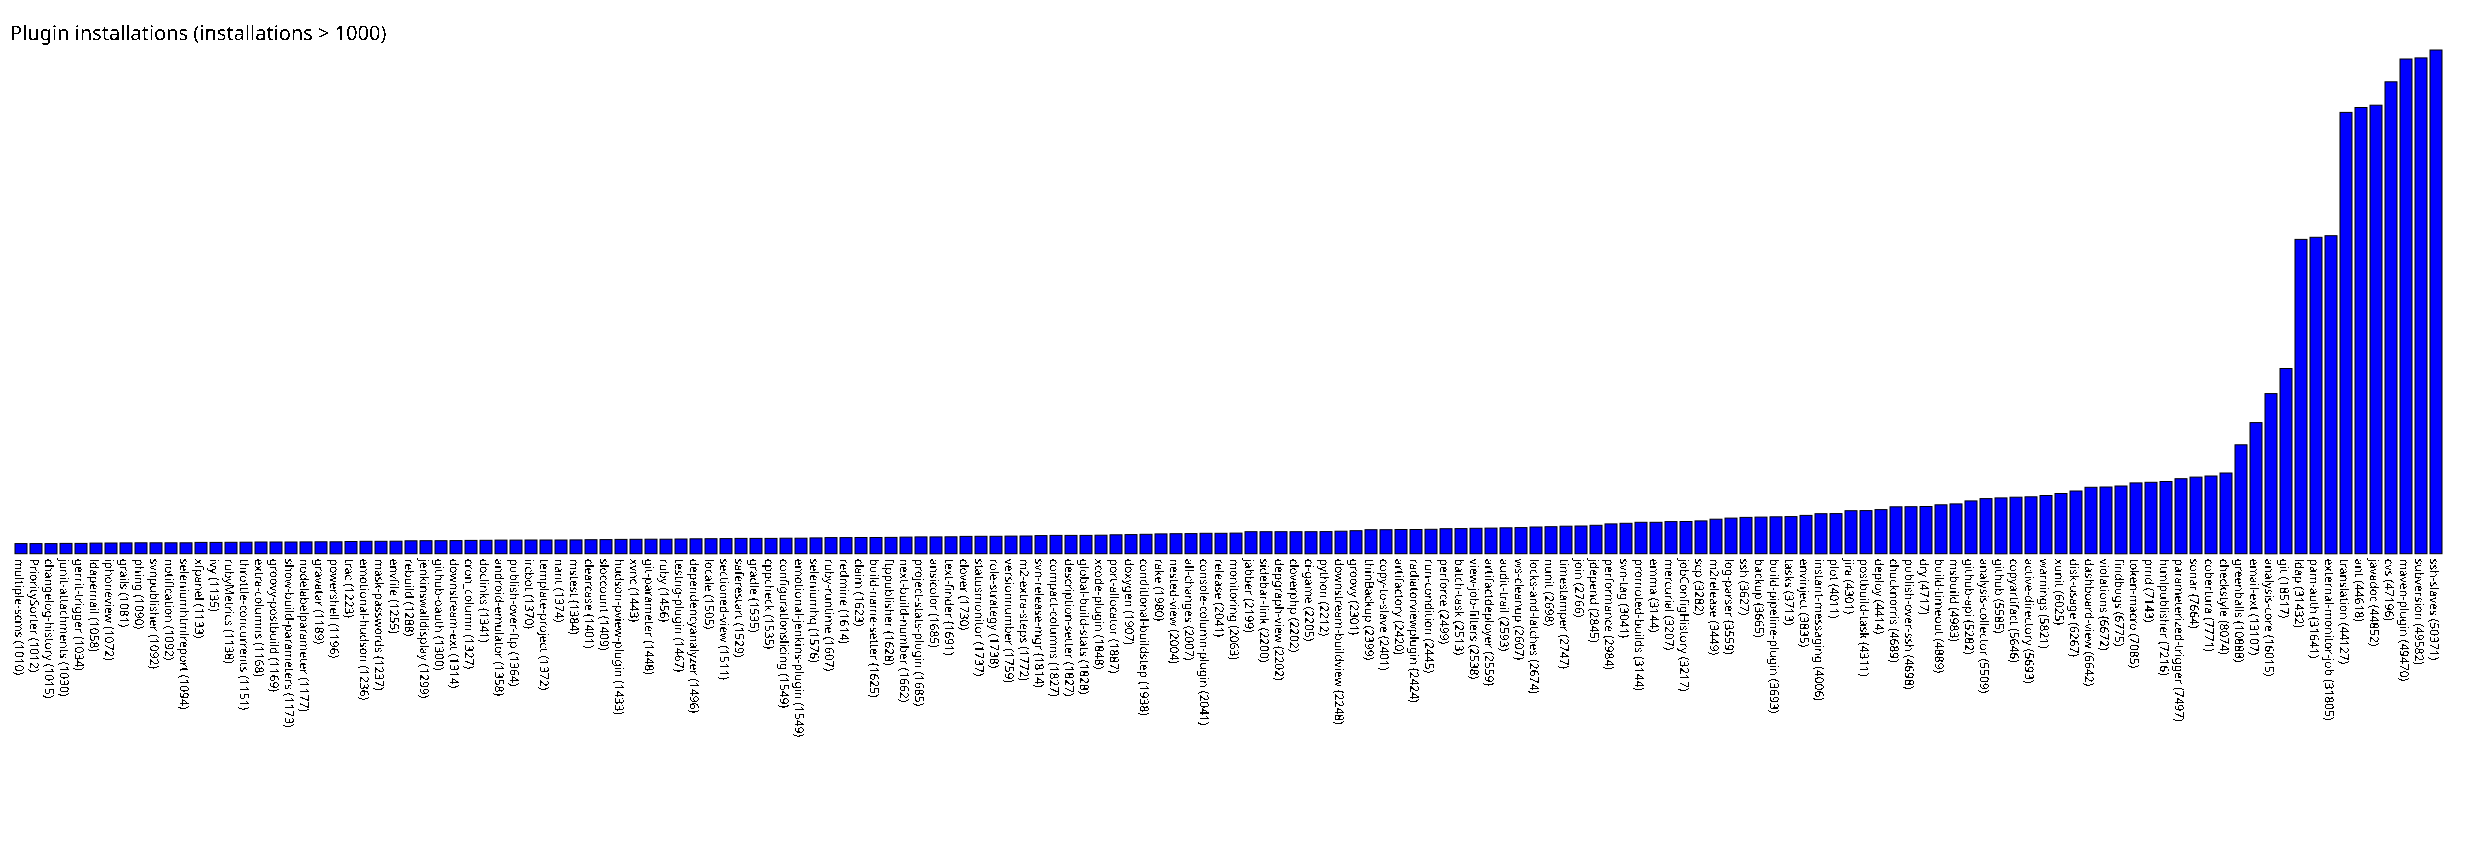

The table this chart was drawn from, first rows:
multiple-scms, 1010
PrioritySorter, 1012
changelog-history, 1015
junit-attachments, 1030
gerrit-trigger, 1034
ldapemail, 1058
iphoneview, 1072
grails, 1081
phing, 1090
svnpublisher, 1092
notification, 1092
seleniumhtmlreport, 1094
xfpanel, 1133
ivy, 1135
rubyMetrics, 1138
throttle-concurrents, 1151
extra-columns, 1168
groovy-postbuild, 1169
show-build-parameters, 1173
nodelabelparameter, 1177
gravatar, 1189
powershell, 1196
trac, 1223
emotional-hudson, 1236
mask-passwords, 1237
envfile, 1255
rebuild, 1288
jenkinswalldisplay, 1299
github-oauth, 1300
downstream-ext, 1314
cron_column, 1327
doclinks, 1341
android-emulator, 1358
publish-over-ftp, 1364
ircbot, 1370
template-project, 1372
nant, 1374
mstest, 1384
clearcase, 1401
sloccount, 1409
hudson-pview-plugin, 1433
xvnc, 1443
git-parameter, 1448
ruby, 1456
testng-plugin, 1467
dependencyanalyzer, 1496
locale, 1505
sectioned-view, 1511
saferestart, 1529
gradle, 1535
cppcheck, 1535
configurationslicing, 1549
emotional-jenkins-plugin, 1549
seleniumhq, 1576
ruby-runtime, 1607
redmine, 1614
claim, 1623
build-name-setter, 1625
ftppublisher, 1628
next-build-number, 1662
project-stats-plugin, 1685
... 101 more rows
